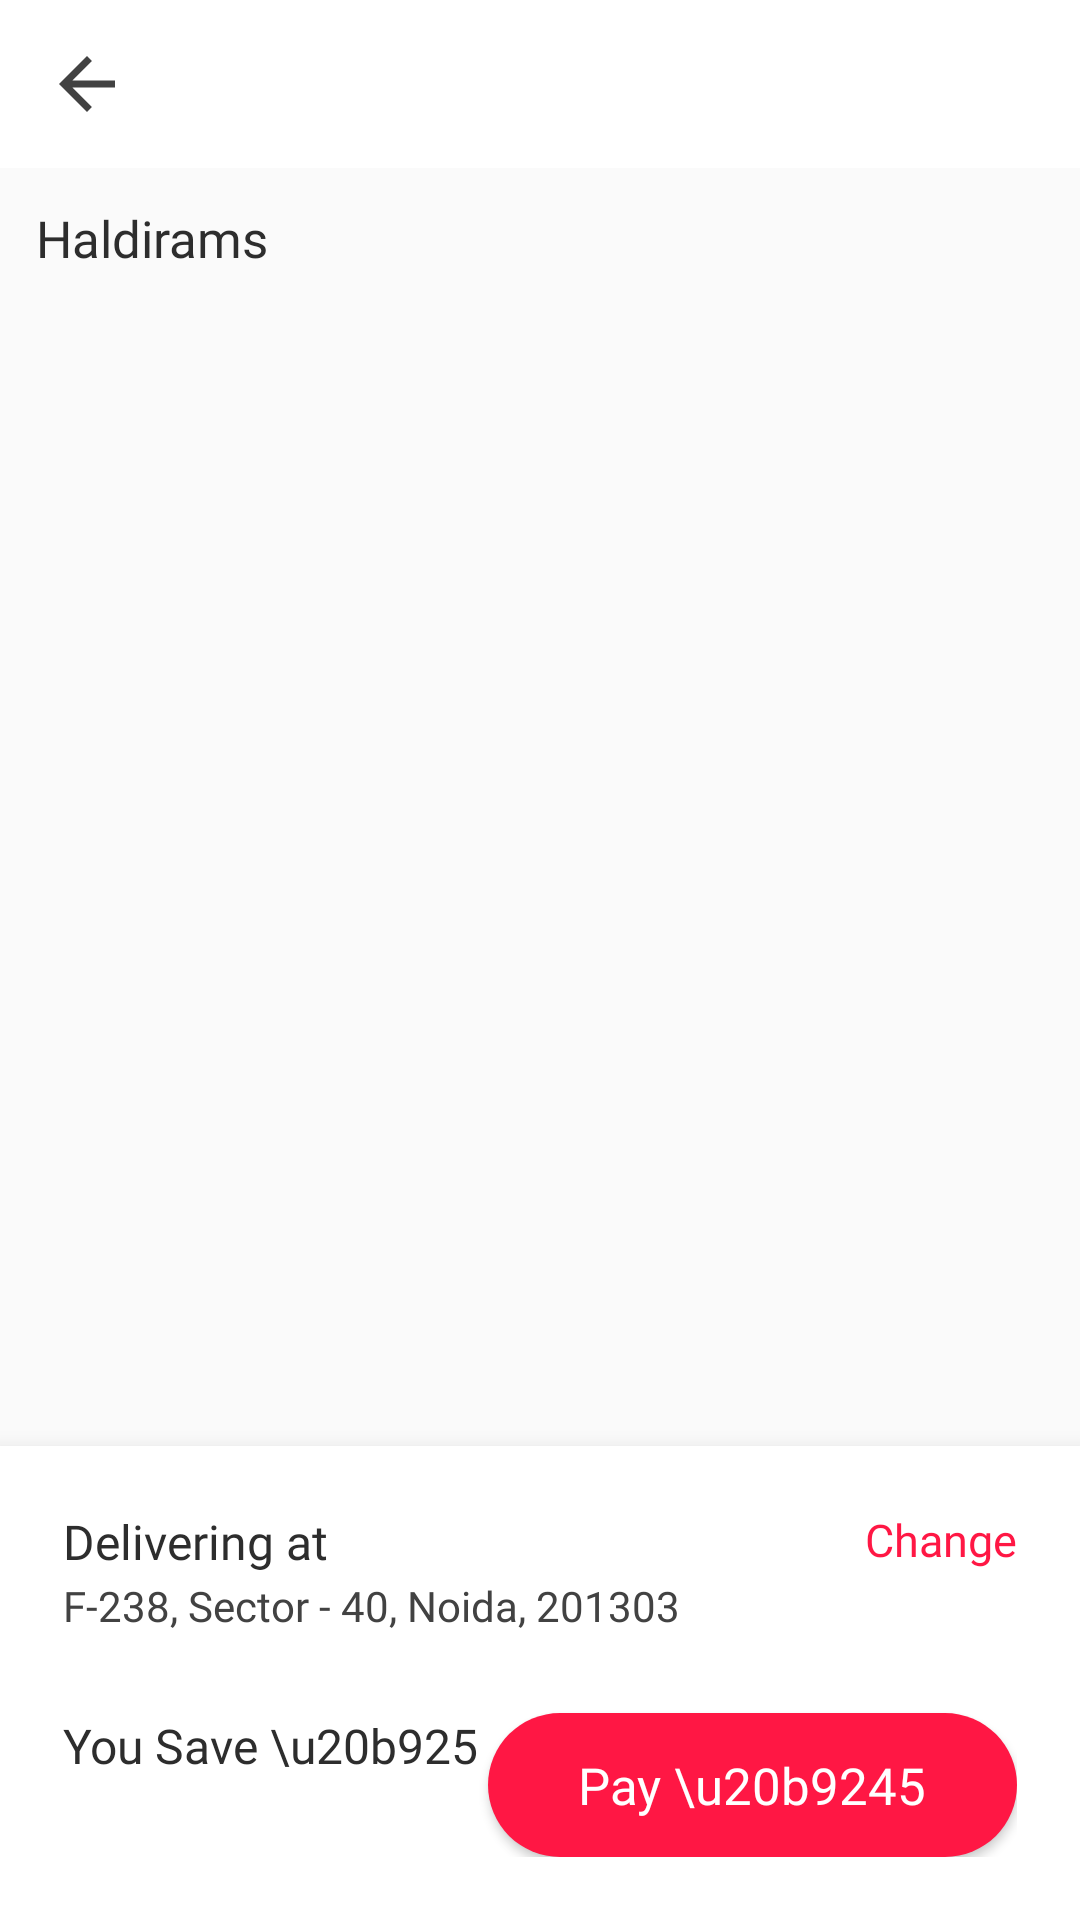

Reconstruct the res/layout file that produces this screen, plus the resources it refers to.
<!-- AndroidManifest.xml: application theme AppTheme -->
<!-- res/layout/fragment_cart_item.xml -->
<androidx.coordinatorlayout.widget.CoordinatorLayout
    xmlns:android="http://schemas.android.com/apk/res/android"
    xmlns:tools="http://schemas.android.com/tools"
    android:layout_width="match_parent"
    android:layout_height="match_parent"
    xmlns:app="http://schemas.android.com/apk/res-auto"
    tools:context="Fragments.CartItemFragment">

        <androidx.core.widget.NestedScrollView
            android:layout_width="match_parent"
            android:layout_height="wrap_content"
            tools:context="Fragments.CartItemFragment"
            android:id="@+id/viewContainer">

            <RelativeLayout
                android:layout_width="match_parent"
                android:layout_height="match_parent">

                <include layout="@layout/cart_item_layout_toolbar"
                    android:id="@+id/cartItemToolBar"/>

                <RelativeLayout
                    android:layout_width="match_parent"
                    android:layout_height="wrap_content"
                    android:layout_below="@+id/cartItemToolBar"
                    android:padding="12dp">

                    <TextView
                        android:id="@+id/restaurantCartName"
                        android:layout_width="wrap_content"
                        android:layout_height="wrap_content"
                        android:text="Haldirams"
                        android:fontFamily="@font/open_sans_bold"
                        android:textColor="@color/colorAccent"
                        android:textSize="17sp"/>

                    <androidx.recyclerview.widget.RecyclerView
                        android:id="@+id/cartItemRecyclerView"
                        android:layout_width="match_parent"
                        android:layout_height="wrap_content"
                        android:layout_below="@+id/restaurantCartName"
                        android:layout_marginTop="11dp"/>

                </RelativeLayout>

            </RelativeLayout>

        </androidx.core.widget.NestedScrollView>

        <RelativeLayout
            android:layout_width="match_parent"
            android:layout_height="wrap_content"
            app:layout_behavior="@string/bottom_sheet_behavior"
            android:id="@+id/bottomSheet"
            android:padding="21dp"
            android:elevation="10dp"
            android:background="@color/white"
            android:layout_alignParentBottom="true">

            <TextView
                android:id="@+id/deliveringAtText"
                android:layout_width="wrap_content"
                android:layout_height="wrap_content"
                android:text="Delivering at"
                android:fontFamily="@font/open_sans_semibold"
                android:textColor="@color/colorAccent"
                android:textSize="16sp"/>

            <TextView
                android:id="@+id/userDeliveryAddress"
                android:layout_width="wrap_content"
                android:layout_height="wrap_content"
                android:layout_below="@+id/deliveringAtText"
                android:text="F-238, Sector - 40, Noida, 201303"
                android:fontFamily="@font/open_sans"
                android:textColor="@color/gray"
                android:layout_marginTop="1dp"/>

            <TextView
                android:id="@+id/changeAddressText"
                android:layout_width="wrap_content"
                android:layout_height="wrap_content"
                android:layout_alignParentEnd="true"
                android:text="Change"
                android:textColor="@color/colorPrimaryDark"
                android:fontFamily="@font/open_sans_bold"
                android:textSize="15sp"/>

            <View
                android:id="@+id/cartDivider"
                android:layout_width="match_parent"
                android:layout_height="0.2dp"
                android:background="@color/grey"
                android:layout_below="@+id/userDeliveryAddress"
                android:layout_marginTop="13dp"
                android:layout_marginBottom="13dp"/>

            <TextView
                android:id="@+id/totSavingsText"
                android:layout_width="wrap_content"
                android:layout_height="wrap_content"
                android:layout_below="@+id/cartDivider"
                android:text="You Save \u20b925"
                android:fontFamily="@font/open_sans_semibold"
                android:textColor="@color/colorAccent"
                android:textSize="16sp" />

            <Button
                android:id="@+id/payAmountBtn"
                android:layout_width="wrap_content"
                android:layout_height="wrap_content"
                android:layout_below="@+id/cartDivider"
                android:layout_alignParentEnd="true"
                android:text="Pay \u20b9245"
                android:fontFamily="@font/open_sans_bold"
                android:background="@drawable/pay_button_amt"
                android:textColor="@color/white"
                android:textSize="17sp"
                android:textAllCaps="false"/>

        </RelativeLayout>

</androidx.coordinatorlayout.widget.CoordinatorLayout>
<!-- res/layout/cart_item_layout_toolbar.xml (included above) -->
<?xml version="1.0" encoding="utf-8"?>
<com.google.android.material.appbar.AppBarLayout
    xmlns:android="http://schemas.android.com/apk/res/android"
    android:layout_width="match_parent"
    android:layout_height="wrap_content">
    <androidx.appcompat.widget.Toolbar
        android:layout_width="match_parent"
        android:layout_height="?attr/actionBarSize"
        xmlns:app="http://schemas.android.com/apk/res-auto"
        app:contentInsetLeft="0dp"
        app:contentInsetStart="0dp"
        android:background="@color/white">

        <RelativeLayout
            android:layout_width="match_parent"
            android:layout_height="match_parent">

            <ImageView
                android:id="@+id/cartBackBtn"
                android:layout_width="wrap_content"
                android:layout_height="wrap_content"
                android:src="@drawable/back_arrow"
                android:layout_centerVertical="true"
                android:layout_marginStart="15dp" />

            <TextView
                android:id="@+id/confirmOrderText"
                android:layout_width="wrap_content"
                android:layout_height="wrap_content"
                android:layout_marginStart="9dp"
                android:layout_centerVertical="true"
                android:textColor="@color/colorAccent"
                android:textSize="19sp"
                android:fontFamily="@font/open_sans_semibold"
                android:layout_toEndOf="@+id/cartBackBtn"/>

        </RelativeLayout>

    </androidx.appcompat.widget.Toolbar>
</com.google.android.material.appbar.AppBarLayout>
<!-- resources referenced by this layout -->
<resources>
  <color name="colorAccent">#2D2D2D</color>
  <color name="colorPrimaryDark">#FF1744</color>
  <color name="gray">#424242</color>
  <color name="white">#ffffff</color>
  <!-- drawable back_arrow (drawable) -->
  <vector android:height="28dp" android:tint="#424242"
      android:viewportHeight="24" android:viewportWidth="24"
      android:width="28dp" xmlns:android="http://schemas.android.com/apk/res/android">
      <path android:fillColor="@android:color/white" android:pathData="M20,11H7.83l5.59,-5.59L12,4l-8,8 8,8 1.41,-1.41L7.83,13H20v-2z"/>
  </vector>
  <!-- drawable pay_button_amt (drawable) -->
  <?xml version="1.0" encoding="utf-8"?>
  <shape xmlns:android="http://schemas.android.com/apk/res/android"
      android:shape="rectangle">
  
      <solid android:color="@color/colorPrimaryDark"></solid>
      <corners android:radius="100dp"></corners>
      <padding android:bottom="0dp"
          android:top="0dp"
          android:left="30dp"
          android:right="30dp"/>
  
  
  </shape>
  <style name="AppTheme" parent="Theme.AppCompat.Light.NoActionBar">
          
          <item name="colorPrimary">@color/colorPrimary</item>
          <item name="colorPrimaryDark">@color/colorPrimaryDark</item>
          <item name="colorAccent">@color/colorAccent</item>
      </style>
  <color name="colorPrimary">#FF1744</color>
</resources>
